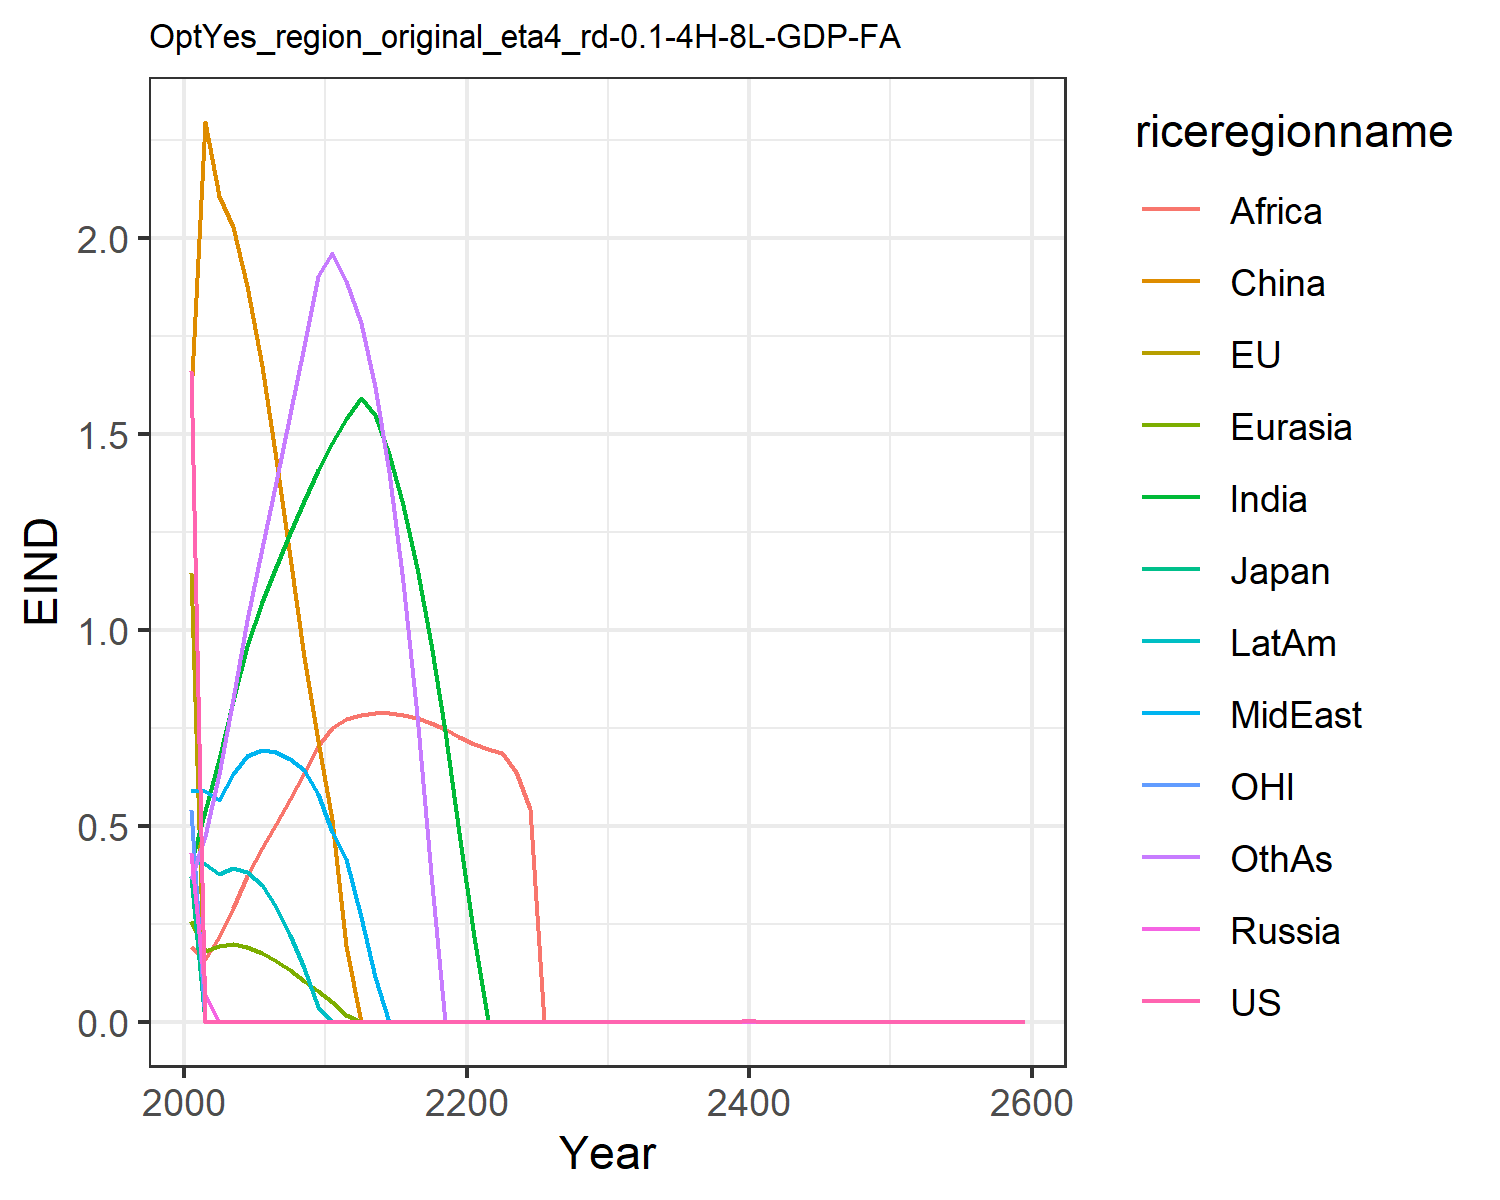

The file beside this chart, header and first rows:
1.6621334550980102, 1.1460506191660516, 0.3699659257424831, 0.43123618180564005, 0.2566662932747705, 1.6007411280266048, 0.4051515896926559, 0.5896749604345518, 0.19137708401697257, 0.4122723985071479, 0.541778261497279, 0.3639521027378334
0.0, 0.0, 0.0, 0.07047, 0.1802, 2.297, 0.5369, 0.5903, 0.1603, 0.4036, 0.0, 0.474
0.0, 0.0, 0.0, 7.962710663908098e-7, 0.193, 2.109, 0.6704, 0.5667, 0.2151, 0.3774, 0.0, 0.6314
0.0, 0.0, 0.0, 0.0, 0.1977, 2.029, 0.8194, 0.6333, 0.2897, 0.3923, 0.0, 0.8249
0.0, 0.0, 0.0, 0.0, 0.19, 1.878, 0.9602, 0.6776, 0.3721, 0.3834, 0.0, 1.027
0.0, 0.0, 0.0, 0.0, 0.1756, 1.674, 1.071, 0.6928, 0.4441, 0.3495, 0.0, 1.21
0.0, 0.0, 0.0, 2.846592099081926e-8, 0.1554, 1.437, 1.162, 0.6883, 0.5053, 0.2941, 0.0, 1.378
0.0, 0.0, 0.0, 1.7735739638670277e-6, 0.1312, 1.186, 1.248, 0.6718, 0.5694, 0.222, 0.0, 1.551
0.0, 0.0, 0.0, 0.0, 0.1045, 0.9321, 1.33, 0.6439, 0.6357, 0.1361, 0.0, 1.726
0.0, 0.0, 0.0, 4.242110556454972e-6, 0.07825, 0.7166, 1.408, 0.5814, 0.7039, 0.03765, 0.0, 1.904
0.0, 0.0, 0.0, 5.420333789833418e-7, 0.05036, 0.5153, 1.478, 0.4833, 0.7511, 2.3739229955568525e-6, 0.0, 1.963
0.0, 0.0, 0.0, 0.0, 0.01765, 0.1934, 1.538, 0.4167, 0.7716, 8.645882704399974e-6, 0.0, 1.891
0.0, 0.0, 0.0, 0.0, 3.4255946106209654e-6, 5.88707211737142e-5, 1.591, 0.2664, 0.7834, 0.0, 0.0, 1.784
0.0, 0.0, 0.0, 0.0, 2.8685416260510542e-6, 0.0, 1.55, 0.1146, 0.7872, 0.0, 0.0, 1.62
0.0, 0.0, 0.0, 9.92491154966155e-6, 0.0, 0.0005159, 1.448, 0.0001587, 0.7873, 0.0, 0.0, 1.403
0.0, 0.0, 0.0, 0.0, 0.0, 5.861445721916077e-6, 1.319, 3.1515044949143647e-6, 0.7834, 2.437982811685862e-6, 0.0, 1.124
0.0, 0.0, 0.0, 1.8796787149683208e-5, 0.0, 0.0, 1.157, 5.84003997414696e-5, 0.7752, 6.929661405510394e-6, 0.0, 0.7818
0.0, 0.0, 0.0, 0.0, 0.0, 0.0, 0.9651, 2.106762333368624e-5, 0.7629, 1.3464639301808385e-6, 0.0, 0.3771
0.0, 0.0, 0.0, 0.0, 0.0, 0.0, 0.7411, 1.663390010853577e-5, 0.7467, 0.0, 0.0, 0.0001109
0.0, 0.0, 0.0, 0.0, 0.0, 0.0, 0.4818, 1.571778697570974e-5, 0.7268, 0.0, 0.0, 8.89349877927884e-5
0.0, 0.0, 0.0, 0.0, 0.0, 0.0, 0.2161, 0.0, 0.7095, 0.0, 0.0, 0.0002263
0.0, 0.0, 0.0, 0.0, 0.0, 0.0, 0.0006556, 0.0001447, 0.6961, 0.0, 0.0, 0.0
0.0, 0.0, 0.0, 0.0, 0.0, 0.0, 0.0001504, 8.952380213572553e-8, 0.6861, 0.0, 0.0, 0.0
0.0, 0.0, 0.0, 0.0, 0.0, 0.0, 7.205733041297418e-5, 0.0001983, 0.6381, 0.0, 0.0, 0.0
0.0, 0.0, 0.0, 0.0, 7.349250876580554e-6, 0.0, 0.0, 0.0, 0.5429, 0.0, 0.0, 0.0
0.0, 0.0, 0.0, 0.0, 0.0, 0.0, 0.0, 0.0, 0.0001338, 0.0, 0.0, 0.0
0.0, 0.0, 0.0, 0.0, 0.0, 0.0, 0.0, 0.0, 0.0, 0.0, 0.0, 0.0
0.0, 0.0, 0.0, 0.0, 0.0, 0.0, 0.0, 0.0, 0.0, 0.0, 0.0, 0.0
0.0, 0.0, 0.0, 0.0, 0.0, 0.0, 0.0, 0.0, 0.0, 0.0, 0.0, 0.0
0.0, 0.0, 0.0, 0.0, 0.0, 0.0, 0.0, 0.0, 0.0, 0.0, 0.0, 0.0
0.0, 0.0, 0.0, 0.0, 0.0, 0.0, 0.0, 0.0, 0.0, 0.0, 0.0, 0.0
0.0, 0.0, 0.0, 0.0, 0.0, 0.0, 0.0, 0.0, 0.0, 0.0, 0.0, 0.0
0.0, 0.0, 5.645265435909811e-5, 0.0, 0.0, 0.0, 0.0, 0.0, 0.0, 0.0, 0.0001989, 0.0
0.0, 0.0, 0.0, 0.0, 0.0, 0.0, 0.0, 0.0, 0.0, 0.0, 0.0, 0.0
0.0, 3.189604552830407e-5, 0.0, 0.0, 0.0, 0.0, 0.0, 0.0, 0.0, 0.0, 0.0, 0.0
0.0, 0.0, 0.0, 0.0, 0.0, 0.0, 0.0, 0.0, 0.0, 0.0, 0.0, 0.0
0.0, 0.0, 0.0, 0.0, 0.0, 0.0, 0.0, 0.0, 0.0, 0.0, 0.0002055, 0.0
0.0007224, 0.0, 0.0001096, 0.0, 0.0, 0.0, 0.0, 0.0, 0.0, 0.0, 0.0002071, 0.0
0.0003344, 0.0, 0.001765, 0.0, 0.0, 0.0, 0.0, 0.0, 0.0, 0.0, 0.0007939, 0.0
0.000675, 0.0, 0.0005357, 0.0, 0.0, 0.0, 0.0, 0.0, 0.0, 0.0, 0.0, 0.0
0.0007692, 0.0005852, 0.002111, 0.0, 0.0, 0.0, 0.0, 0.0, 0.0, 0.0, 0.0004567, 0.0
0.0, 0.0, 0.0, 0.0, 0.0, 0.0, 0.0, 0.0, 0.0, 0.0, 0.0, 0.0
0.0, 0.0, 0.0, 0.0, 0.0, 0.0, 0.0, 0.0, 0.0, 0.0, 0.0, 0.0
0.0, 0.0, 0.0, 0.0, 0.0, 0.0, 0.0, 0.0, 0.0, 0.0, 0.0, 0.0
0.0, 0.0, 0.0, 0.0, 0.0, 0.0, 0.0, 0.0, 0.0, 0.0, 0.0, 0.0
0.0, 0.0, 0.0, 0.0, 0.0, 0.0, 0.0, 0.0, 0.0, 0.0, 0.0, 0.0
0.0, 0.0, 0.0, 0.0, 0.0, 0.0, 0.0, 0.0, 0.0, 0.0, 0.0, 0.0
0.0, 0.0, 0.0, 0.0, 0.0, 0.0, 0.0, 0.0, 0.0, 0.0, 0.0, 0.0
0.0, 0.0, 0.0, 0.0, 0.0, 0.0, 0.0, 0.0, 0.0, 0.0, 0.0, 0.0
0.0, 0.0, 0.0, 0.0, 0.0, 0.0, 0.0, 0.0, 0.0, 0.0, 0.0, 0.0
0.0, 0.0, 0.0, 0.0, 0.0, 0.0, 0.0, 0.0, 0.0, 0.0, 0.0, 0.0
0.0, 0.0, 0.0, 0.0, 0.0, 0.0, 0.0, 0.0, 0.0, 0.0, 0.0, 0.0
0.0, 0.0, 0.0, 0.0, 0.0, 0.0, 0.0, 0.0, 0.0, 0.0, 0.0, 0.0
0.0, 0.0, 0.0, 0.0, 0.0, 0.0, 0.0, 0.0, 0.0, 0.0, 0.0, 0.0
0.0, 0.0, 0.0, 0.0, 0.0, 0.0, 0.0, 0.0, 0.0, 0.0, 0.0, 0.0
0.0, 0.0, 0.0, 0.0, 0.0, 0.0, 0.0, 0.0, 0.0, 0.0, 0.0, 0.0
0.0, 0.0, 0.0, 0.0, 0.0, 0.0, 0.0, 0.0, 0.0, 0.0, 0.0, 0.0
0.0, 0.0, 0.0, 0.0, 0.0, 0.0, 0.0, 0.0, 0.0, 0.0, 0.0, 0.0
0.0, 0.0, 0.0, 0.0, 0.0, 0.0, 0.0, 0.0, 0.0, 0.0, 0.0, 0.0
0.0, 0.0, 0.0, 0.0, 0.0, 0.0, 0.0, 0.0, 0.0, 0.0, 0.0, 0.0
